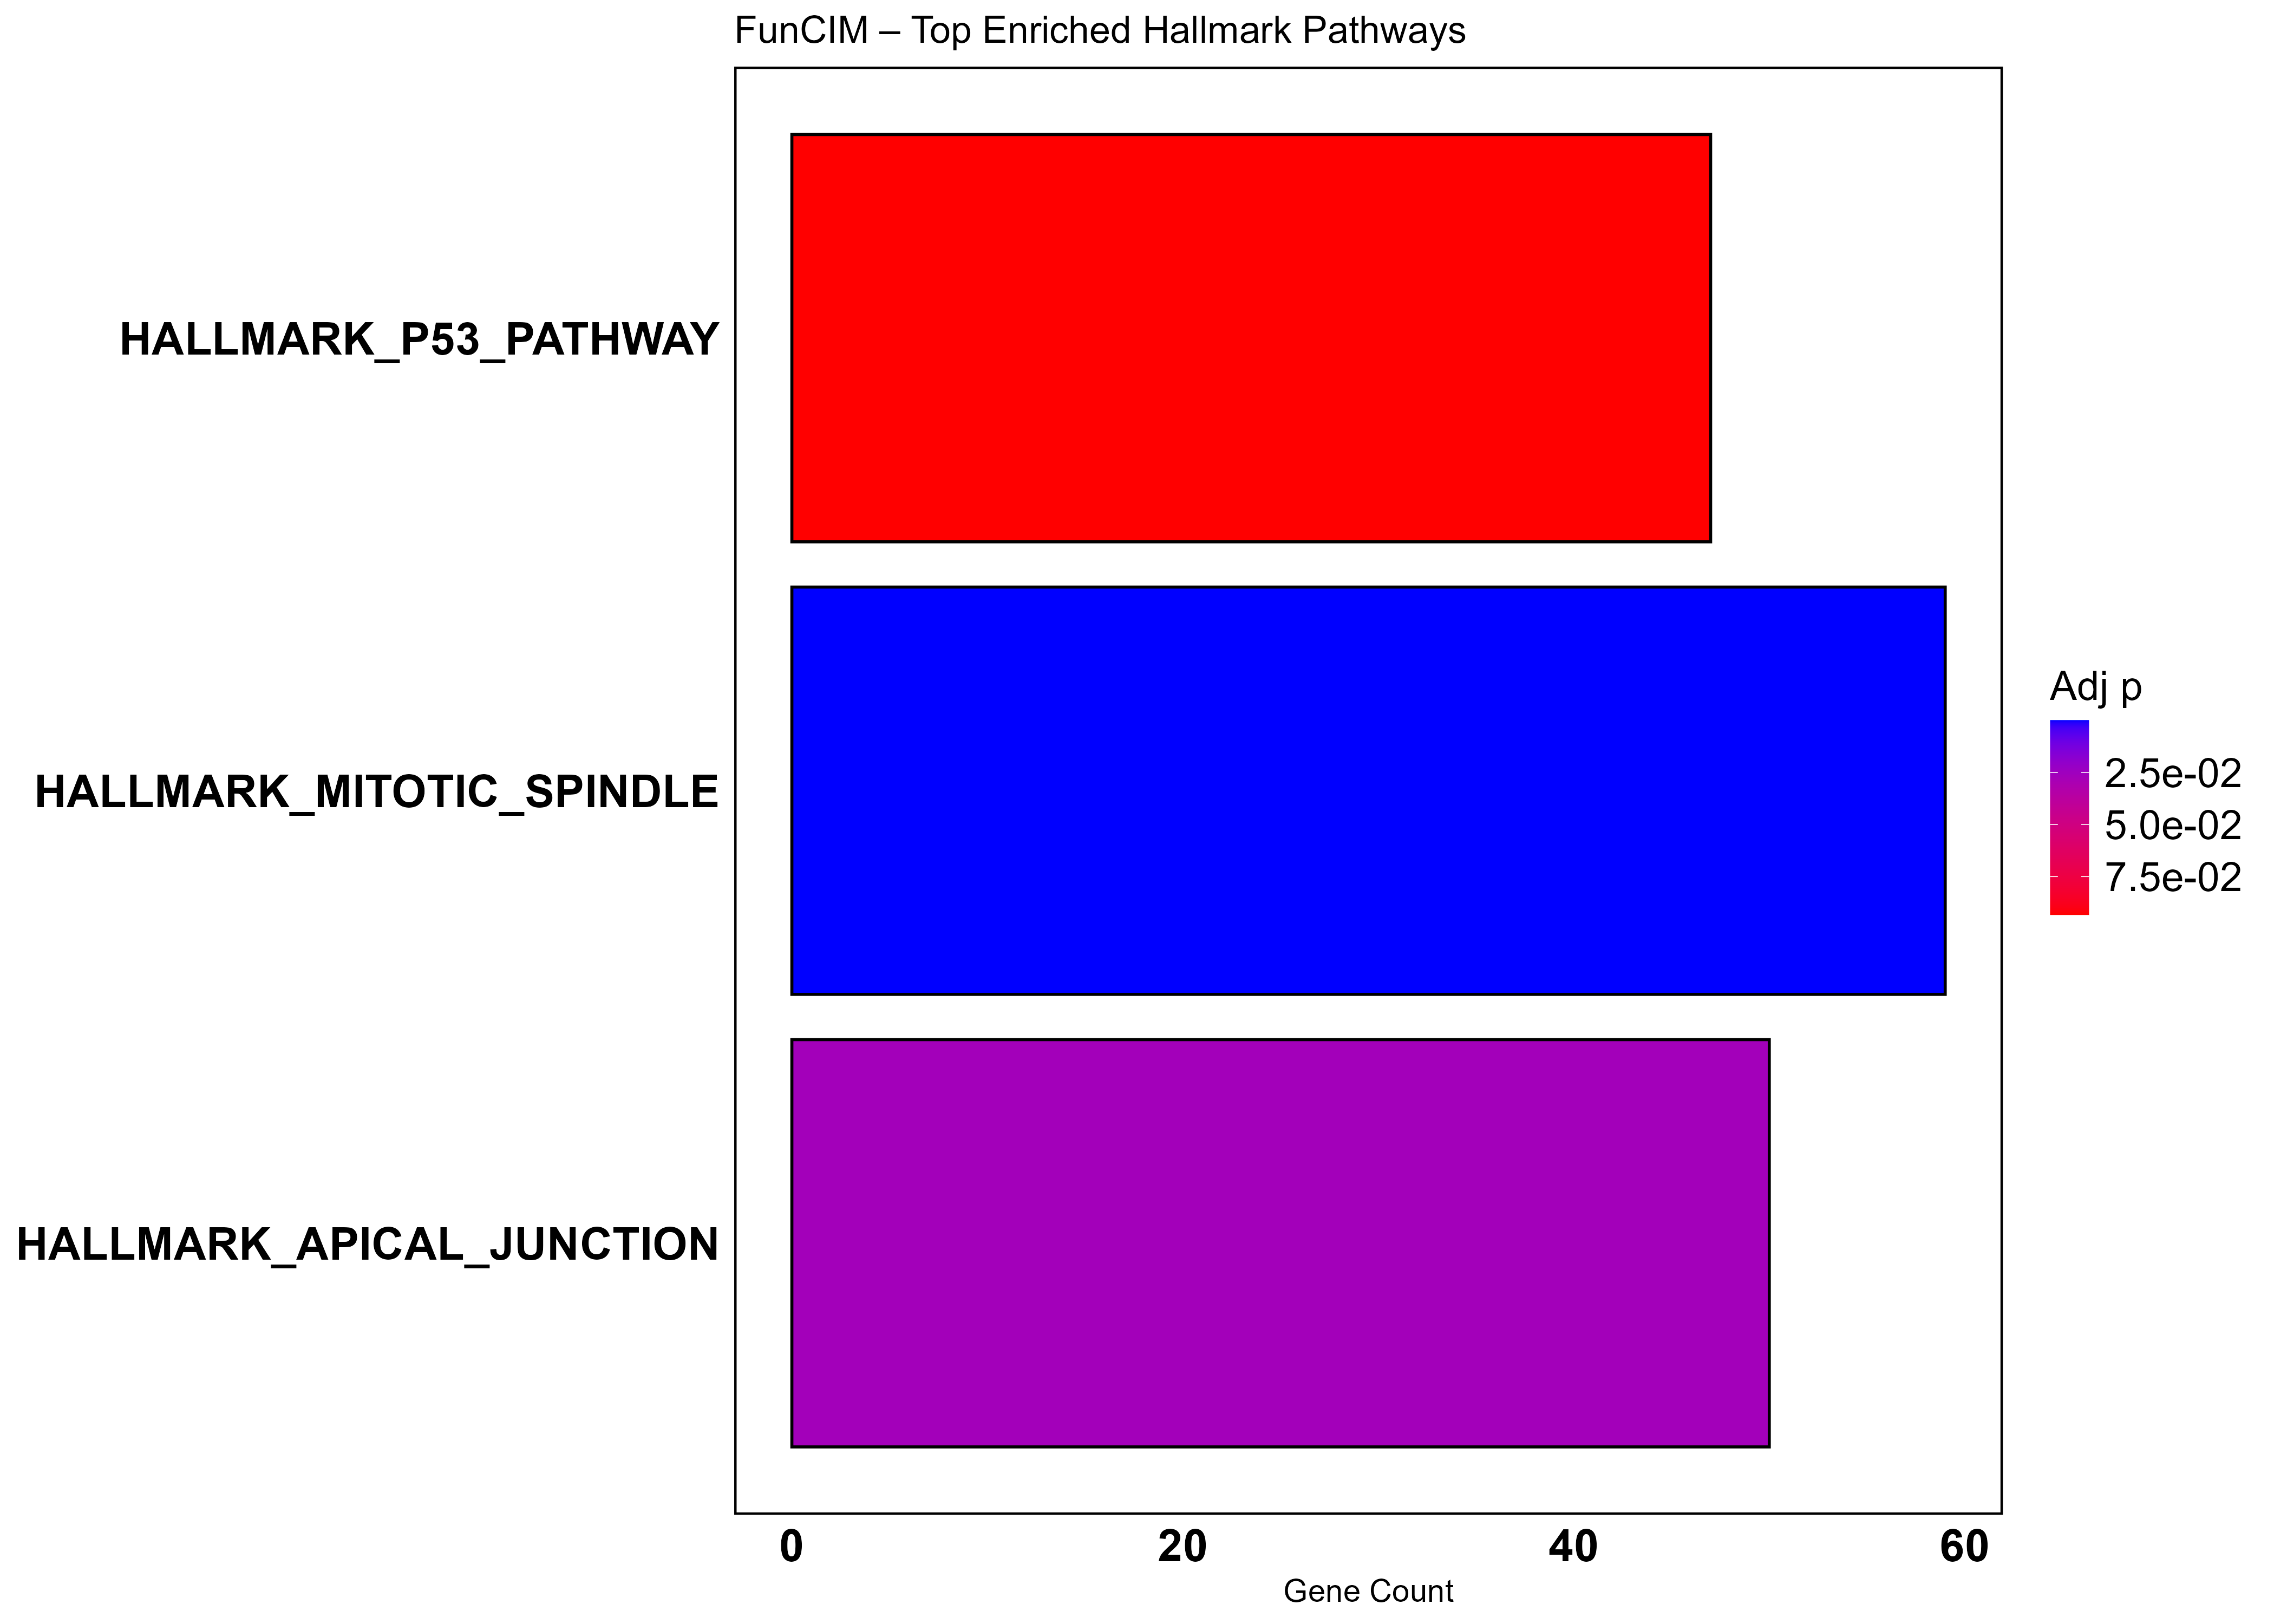

Data behind this chart, as committed beside it:
ID, Description, GeneRatio, BgRatio, RichFactor, FoldEnrichment, zScore, pvalue, p.adjust, qvalue, geneID, Count
HALLMARK_MITOTIC_SPINDLE, HALLMARK_MITOTIC_SPINDLE, 59/722, 198/4377, 0.298, 1.806, 5.161, 1.28761432012877e-06, 6.43807160064387e-05, 5.96368737743853e-05, KIF1B/CAPZB/WASF2/NOTCH2/ARHGEF2/ARHGEF1…, 59
HALLMARK_APICAL_JUNCTION, HALLMARK_APICAL_JUNCTION, 50/722, 200/4377, 0.25, 1.516, 3.317, 0.001071, 0.02678, 0.02481, LDLRAP1/SDC3/AMIGO1/SHC1/MPZL1/GNAI2/CTN…, 50
HALLMARK_P53_PATHWAY, HALLMARK_P53_PATHWAY, 47/722, 200/4377, 0.235, 1.425, 2.732, 0.005596, 0.09327, 0.0864, WRAP73/EPHA2/PLK3/S100A10/S100A4/MXD1/ST…, 47
HALLMARK_PI3K_AKT_MTOR_SIGNALING, HALLMARK_PI3K_AKT_MTOR_SIGNALING, 26/722, 105/4377, 0.2476, 1.501, 2.31, 0.01823, 0.2119, 0.1963, RPS6KA1/RALB/RAF1/PRKAR2A/AP2M1/CSNK2B/C…, 26
HALLMARK_HEME_METABOLISM, HALLMARK_HEME_METABOLISM, 44/722, 199/4377, 0.2211, 1.34, 2.184, 0.02119, 0.2119, 0.1963, ADD2/TRAK2/ABCB6/SLC25A38/RNF123/CPOX/AD…, 44
HALLMARK_NOTCH_SIGNALING, HALLMARK_NOTCH_SIGNALING, 10/722, 32/4377, 0.3125, 1.894, 2.257, 0.02846, 0.2371, 0.2197, NOTCH2/FZD5/PPARD/LFNG/DTX2/NOTCH1/TCF7L…, 10
HALLMARK_DNA_REPAIR, HALLMARK_DNA_REPAIR, 32/722, 150/4377, 0.2133, 1.293, 1.624, 0.0685, 0.4593, 0.4254, CDA/ELOA/AGO4/ERCC3/POLR2D/XPC/NCBP2/POM…, 32
HALLMARK_WNT_BETA_CATENIN_SIGNALING, HALLMARK_WNT_BETA_CATENIN_SIGNALING, 11/722, 42/4377, 0.2619, 1.588, 1.701, 0.07348, 0.4593, 0.4254, NCSTN/MAML1/PPARD/PTCH1/NOTCH1/NCOR2/NUM…, 11
HALLMARK_TGF_BETA_SIGNALING, HALLMARK_TGF_BETA_SIGNALING, 13/722, 54/4377, 0.2407, 1.459, 1.51, 0.09638, 0.5354, 0.496, SKI/ID3/SMAD1/SMURF1/HIPK2/CDK9/ENG/NCOR…, 13
HALLMARK_INFLAMMATORY_RESPONSE, HALLMARK_INFLAMMATORY_RESPONSE, 39/722, 200/4377, 0.195, 1.182, 1.172, 0.1418, 0.709, 0.6567, KIF1B/PDPN/CSF1/NLRP3/MXD1/ACVR2A/FZD5/I…, 39
HALLMARK_PEROXISOME, HALLMARK_PEROXISOME, 21/722, 104/4377, 0.2019, 1.224, 1.028, 0.1839, 0.7845, 0.7267, PEX14/HMGCL/ERCC3/ABCC5/EHHADH/CTBP1/PEX…, 21
HALLMARK_ADIPOGENESIS, HALLMARK_ADIPOGENESIS, 38/722, 200/4377, 0.19, 1.152, 0.9769, 0.1883, 0.7845, 0.7267, PEX14/PGM1/PPM1B/MYLK/ATP1B3/RREB1/POR/Y…, 38
HALLMARK_HEDGEHOG_SIGNALING, HALLMARK_HEDGEHOG_SIGNALING, 8/722, 36/4377, 0.2222, 1.347, 0.9296, 0.2329, 0.8251, 0.7643, NRP2/CDK6/PTCH1/NRP1/LDB1/PML/MYH9/AMOT, 8
HALLMARK_G2M_CHECKPOINT, HALLMARK_G2M_CHECKPOINT, 37/722, 199/4377, 0.1859, 1.127, 0.816, 0.2333, 0.8251, 0.7643, HMGN2/NOTCH2/RASAL2/NSD2/MAPK14/MARCKS/H…, 37
HALLMARK_REACTIVE_OXYGEN_SPECIES_PATHWAY, HALLMARK_REACTIVE_OXYGEN_SPECIES_PATHWAY, 10/722, 49/4377, 0.2041, 1.237, 0.7421, 0.2817, 0.8251, 0.7643, MSRA/GSR/PTPA/FES/SELENOS/ABCC1/SBNO2/ER…, 10
HALLMARK_UV_RESPONSE_UP, HALLMARK_UV_RESPONSE_UP, 29/722, 158/4377, 0.1835, 1.113, 0.6413, 0.2918, 0.8251, 0.7643, TGFBRAP1/BCL2L11/HYAL2/SHOX2/RXRB/BAK1/C…, 29
HALLMARK_APICAL_SURFACE, HALLMARK_APICAL_SURFACE, 9/722, 44/4377, 0.2045, 1.24, 0.7111, 0.2946, 0.8251, 0.7643, CROCC/MDGA1/HSPB1/EPHB4/AFAP1L2/ADAM10/F…, 9
HALLMARK_UNFOLDED_PROTEIN_RESPONSE, HALLMARK_UNFOLDED_PROTEIN_RESPONSE, 21/722, 113/4377, 0.1858, 1.127, 0.6061, 0.3091, 0.8251, 0.7643, ZBTB17/SHC1/DCTN1/EDEM1/TATDN2/SERP1/EIF…, 21
HALLMARK_PROTEIN_SECRETION, HALLMARK_PROTEIN_SECRETION, 18/722, 96/4377, 0.1875, 1.137, 0.6018, 0.3135, 0.8251, 0.7643, RER1/VAMP3/KIF1B/SCAMP3/AP2M1/SEC24D/DST…, 18
HALLMARK_INTERFERON_ALPHA_RESPONSE, HALLMARK_INTERFERON_ALPHA_RESPONSE, 18/722, 97/4377, 0.1856, 1.125, 0.5531, 0.3303, 0.8258, 0.7649, CSF1/MOV10/IRF2/TRIM26/CMTR1/TENT5A/TRIM…, 18
HALLMARK_APOPTOSIS, HALLMARK_APOPTOSIS, 28/722, 161/4377, 0.1739, 1.054, 0.3121, 0.4109, 0.9783, 0.9062, DFFA/DPYD/MCL1/PEA15/BCL2L11/CFLAR/ADD1/…, 28
HALLMARK_IL2_STAT5_SIGNALING, HALLMARK_IL2_STAT5_SIGNALING, 34/722, 199/4377, 0.1709, 1.036, 0.2296, 0.4399, 0.9997, 0.926, CSF1/ECM1/POU2F1/MAPKAPK2/MXD1/CISH/NFKB…, 34
HALLMARK_IL6_JAK_STAT3_SIGNALING, HALLMARK_IL6_JAK_STAT3_SIGNALING, 15/722, 87/4377, 0.1724, 1.045, 0.1894, 0.4701, 1, 0.9263, CSF1/BAK1/TNFRSF21/CBL/TNFRSF1A/LTBR/ACV…, 15
HALLMARK_UV_RESPONSE_DN, HALLMARK_UV_RESPONSE_DN, 23/722, 143/4377, 0.1608, 0.9751, -0.1348, 0.5896, 1, 0.9263, PIK3CD/PEX14/PRDM2/NOTCH2/PIAS3/ACVR2A/T…, 23
HALLMARK_MYC_TARGETS_V2, HALLMARK_MYC_TARGETS_V2, 9/722, 58/4377, 0.1552, 0.9407, -0.202, 0.6351, 1, 0.9263, SRM/MAP3K6/UTP20/NOC4L/IPO4/MYBBP1A/PPAN…, 9
HALLMARK_GLYCOLYSIS, HALLMARK_GLYCOLYSIS, 31/722, 200/4377, 0.155, 0.9397, -0.3882, 0.6809, 1, 0.9263, B3GALT6/PLOD1/SDC3/B4GALT2/QSOX1/ABCB6/A…, 31
HALLMARK_TNFA_SIGNALING_VIA_NFKB, HALLMARK_TNFA_SIGNALING_VIA_NFKB, 31/722, 200/4377, 0.155, 0.9397, -0.3882, 0.6809, 1, 0.9263, CSF1/MCL1/FOSL2/MXD1/CFLAR/TNIP2/NFKB1/T…, 31
HALLMARK_HYPOXIA, HALLMARK_HYPOXIA, 30/722, 199/4377, 0.1508, 0.9139, -0.5524, 0.7384, 1, 0.9263, B3GALT6/SDC3/PGM1/S100A4/FOSL2/NAGK/ANKZ…, 30
HALLMARK_XENOBIOTIC_METABOLISM, HALLMARK_XENOBIOTIC_METABOLISM, 30/722, 200/4377, 0.15, 0.9093, -0.5832, 0.7486, 1, 0.9263, PGD/EPHA2/CDA/PINK1/AP4B1/SLC6A6/ACOX3/P…, 30
HALLMARK_MYOGENESIS, HALLMARK_MYOGENESIS, 29/722, 200/4377, 0.145, 0.879, -0.7782, 0.8082, 1, 0.9263, PDE4DIP/MEF2D/MYLK/MRAS/EPHB3/CDKN1A/BAG…, 29
HALLMARK_INTERFERON_GAMMA_RESPONSE, HALLMARK_INTERFERON_GAMMA_RESPONSE, 28/722, 200/4377, 0.14, 0.8487, -0.9732, 0.8587, 1, 0.9263, NFKB1/IRF2/TRIM26/TAPBP/CDKN1A/CMTR1/NOD…, 28
HALLMARK_ANGIOGENESIS, HALLMARK_ANGIOGENESIS, 4/722, 36/4377, 0.1111, 0.6736, -0.8739, 0.8678, 1, 0.9263, S100A4/LRPAP1/TNFRSF21/NRP1, 4
HALLMARK_CHOLESTEROL_HOMEOSTASIS, HALLMARK_CHOLESTEROL_HOMEOSTASIS, 9/722, 74/4377, 0.1216, 0.7373, -1.013, 0.8825, 1, 0.9263, S100A11/GUSB/STX5/ATXN2/CXCL16/ACTG1/ATF…, 9
HALLMARK_ANDROGEN_RESPONSE, HALLMARK_ANDROGEN_RESPONSE, 12/722, 101/4377, 0.1188, 0.7203, -1.264, 0.9242, 1, 0.9263, SEC24D/ANKH/CCND3/SRF/CDK6/GSR/CCND1/CAM…, 12
HALLMARK_COMPLEMENT, HALLMARK_COMPLEMENT, 26/722, 200/4377, 0.13, 0.7881, -1.363, 0.9315, 1, 0.9263, CDA/RAF1/RBSN/GNAI2/GNB4/IRF2/BRPF3/GNB2…, 26
HALLMARK_MTORC1_SIGNALING, HALLMARK_MTORC1_SIGNALING, 25/722, 200/4377, 0.125, 0.7578, -1.558, 0.9551, 1, 0.9263, PGM1/EDEM1/SLC6A6/SERP1/CDKN1A/YKT6/ABCF…, 25
HALLMARK_BILE_ACID_METABOLISM, HALLMARK_BILE_ACID_METABOLISM, 12/722, 111/4377, 0.1081, 0.6554, -1.634, 0.9669, 1, 0.9263, PEX6/ALDH8A1/ABCA1/OPTN/HSD3B7/MLYCD/PEX…, 12
HALLMARK_EPITHELIAL_MESENCHYMAL_TRANSITI…, HALLMARK_EPITHELIAL_MESENCHYMAL_TRANSITI…, 24/722, 200/4377, 0.12, 0.7275, -1.753, 0.9718, 1, 0.9263, PLOD1/P3H1/NOTCH2/ECM1/COPA/QSOX1/WIPF1/…, 24
HALLMARK_ESTROGEN_RESPONSE_EARLY, HALLMARK_ESTROGEN_RESPONSE_EARLY, 24/722, 200/4377, 0.12, 0.7275, -1.753, 0.9718, 1, 0.9263, OLFML3/ISG20L2/CISH/WFS1/AFF1/RPS6KA2/PO…, 24
HALLMARK_COAGULATION, HALLMARK_COAGULATION, 14/722, 138/4377, 0.1014, 0.615, -2.042, 0.9885, 1, 0.9263, CAPN2/P2RY1/RAC1/GNB2/SH2B2/BMP1/C1R/LRP…, 14
HALLMARK_FATTY_ACID_METABOLISM, HALLMARK_FATTY_ACID_METABOLISM, 16/722, 158/4377, 0.1013, 0.6139, -2.197, 0.9924, 1, 0.9263, HMGCL/S100A10/CPOX/EHHADH/ALAD/CRAT/UROS…, 16
HALLMARK_MYC_TARGETS_V1, HALLMARK_MYC_TARGETS_V1, 21/722, 200/4377, 0.105, 0.6365, -2.338, 0.9947, 1, 0.9263, SRM/HNRNPR/PABPC4/CAD/PCBP1/EXOSC7/NCBP2…, 21
HALLMARK_OXIDATIVE_PHOSPHORYLATION, HALLMARK_OXIDATIVE_PHOSPHORYLATION, 20/722, 199/4377, 0.1005, 0.6093, -2.507, 0.997, 1, 0.9263, MFN2/MRPS30/OGDH/POR/FXN/VDAC2/COX15/ECH…, 20
HALLMARK_ALLOGRAFT_REJECTION, HALLMARK_ALLOGRAFT_REJECTION, 20/722, 200/4377, 0.1, 0.6062, -2.533, 0.9973, 1, 0.9263, EIF4G3/CSF1/NLRP3/ACVR2A/STAB1/TAPBP/CCN…, 20
HALLMARK_SPERMATOGENESIS, HALLMARK_SPERMATOGENESIS, 11/722, 134/4377, 0.08209, 0.4977, -2.625, 0.9985, 1, 0.9263, MTOR/MAST2/TSN/PRKAR2A/IP6K1/TCP11/TLE4/…, 11
HALLMARK_KRAS_SIGNALING_DN, HALLMARK_KRAS_SIGNALING_DN, 19/722, 200/4377, 0.095, 0.5759, -2.728, 0.9987, 1, 0.9263, TCF7L1/MFSD6/SHOX2/IDUA/LFNG/STAG3/CAMK1…, 19
HALLMARK_PANCREAS_BETA_CELLS, HALLMARK_PANCREAS_BETA_CELLS, 1/722, 40/4377, 0.025, 0.1516, -2.396, 0.9993, 1, 0.9263, VDR, 1
HALLMARK_KRAS_SIGNALING_UP, HALLMARK_KRAS_SIGNALING_UP, 18/722, 200/4377, 0.09, 0.5456, -2.923, 0.9994, 1, 0.9263, EPHB2/TOR1AIP2/TRIB2/ETV5/ANKH/GFPT2/PRD…, 18
HALLMARK_ESTROGEN_RESPONSE_LATE, HALLMARK_ESTROGEN_RESPONSE_LATE, 15/722, 200/4377, 0.075, 0.4547, -3.508, 1, 1, 0.9263, CISH/WFS1/AFF1/RPS6KA2/GPER1/BAG1/EEIG1/…, 15
HALLMARK_E2F_TARGETS, HALLMARK_E2F_TARGETS, 13/722, 200/4377, 0.065, 0.3941, -3.898, 1, 1, 0.9263, TUBB/CDKN1A/PMS2/NCAPD2/CTCF/TP53/TUBG1/…, 13
